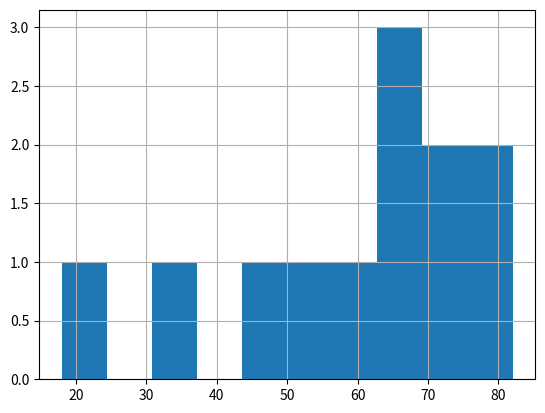
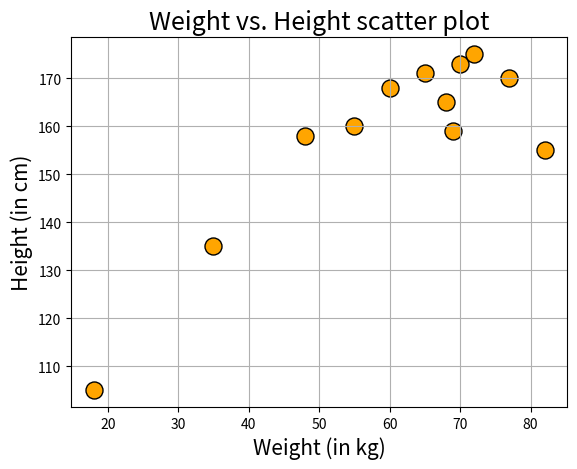

The matplotlib source for these figures, in order:
import matplotlib.pyplot as plt
import pandas as pd


people = ['Ann','Brandon','Chen','David','Emily','Farook',
          'Gagan','Hamish','Imran','Joseph','Katherine','Lily']
age = [21,12,32,45,37,18,28,52,5,40,48,15]
weight = [55,35,77,68,70,60,72,69,18,65,82,48]
height = [160,135,170,165,173,168,175,159,105,171,155,158]
people_dict={'People':people,'Age':age,'Weight':weight,'Height':height}
people_df=pd.DataFrame(data=people_dict)


people_df['Weight'].hist()
plt.show()


people_df.plot.scatter('Weight','Height',s=150,
c='orange',edgecolor='k')
plt.grid(True)
plt.title("Weight vs. Height scatter plot",fontsize=18)
plt.xlabel("Weight (in kg)",fontsize=15)
plt.ylabel("Height (in cm)",fontsize=15)
plt.show()




